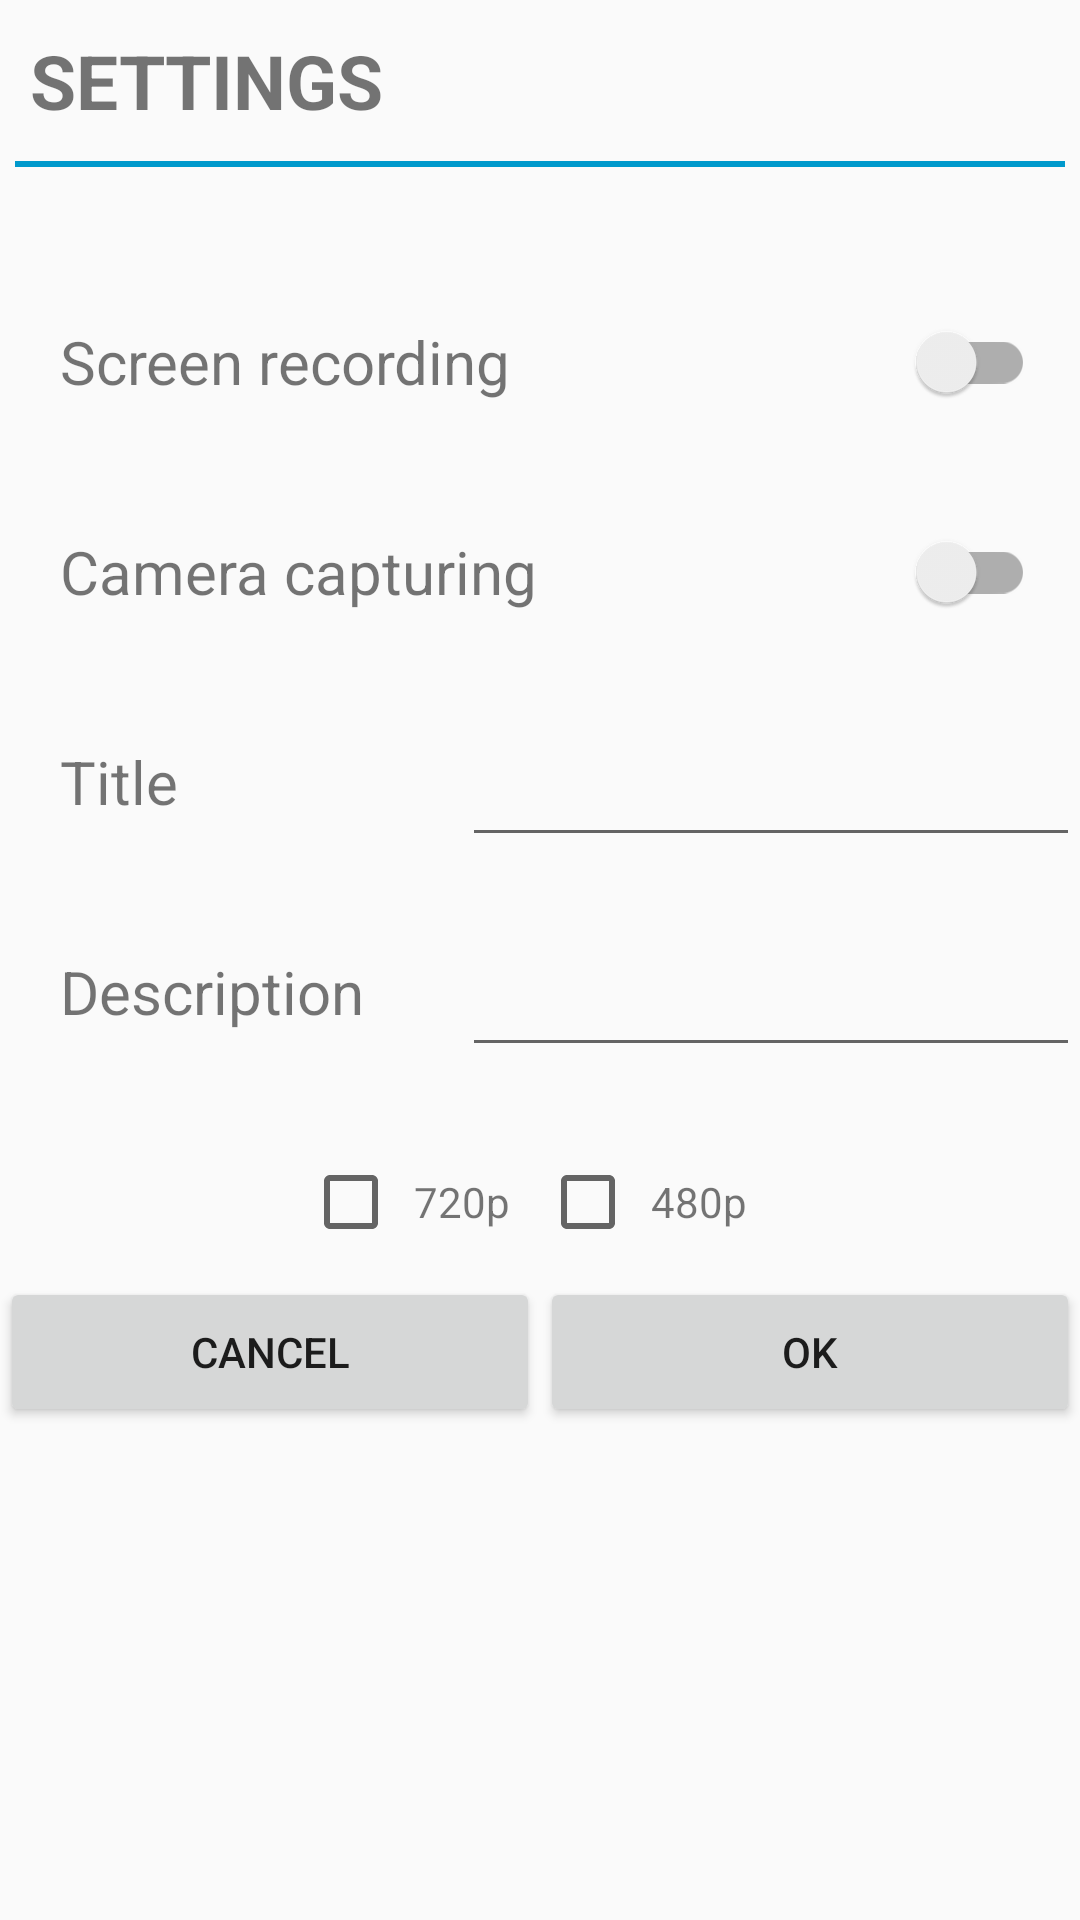

Reconstruct the res/layout file that produces this screen, plus the resources it refers to.
<!-- AndroidManifest.xml: application theme MaterialTheme -->
<!-- res/layout/setting_fragment.xml -->
<?xml version="1.0" encoding="utf-8"?>
<LinearLayout xmlns:android="http://schemas.android.com/apk/res/android"
    android:layout_width="300dp"
    android:layout_height="wrap_content"
    android:orientation="vertical">

    <TextView
        android:layout_width="match_parent"
        android:layout_height="wrap_content"
        android:layout_marginBottom="10dp"
        android:layout_marginLeft="10dp"
        android:layout_marginTop="10dp"
        android:gravity="center_vertical"
        android:text="Settings"
        android:textAllCaps="true"
        android:textSize="25dp"
        android:textStyle="bold" />

    <View
        android:layout_width="match_parent"
        android:layout_height="2dp"
        android:layout_marginLeft="5dp"
        android:layout_marginRight="5dp"
        android:background="@android:color/holo_blue_dark" />

    <LinearLayout
        android:layout_width="match_parent"
        android:layout_height="50dp"
        android:layout_marginTop="40dp"
        android:gravity="center_vertical"
        android:orientation="horizontal"
        android:weightSum="4">

        <TextView
            android:layout_width="0dp"
            android:layout_height="match_parent"
            android:layout_weight="3"
            android:gravity="center_vertical"
            android:paddingLeft="20dp"
            android:text="Screen recording"
            android:textSize="20dp" />

        <android.support.v7.widget.SwitchCompat
            android:id="@+id/swtScreen"
            android:layout_width="0dp"
            android:layout_height="match_parent"
            android:layout_marginLeft="20dp"
            android:layout_marginRight="15dp"
            android:layout_weight="1" />

    </LinearLayout>

    <LinearLayout
        android:layout_width="match_parent"
        android:layout_height="50dp"
        android:layout_marginTop="20dp"
        android:gravity="center_vertical"
        android:orientation="horizontal"
        android:weightSum="4">

        <TextView
            android:layout_width="0dp"
            android:layout_height="match_parent"
            android:layout_weight="3"
            android:gravity="center_vertical"
            android:paddingLeft="20dp"
            android:text="Camera capturing"
            android:textSize="20dp" />

        <android.support.v7.widget.SwitchCompat
            android:id="@+id/swtCamera"
            android:layout_width="0dp"
            android:layout_height="match_parent"
            android:layout_marginLeft="20dp"
            android:layout_marginRight="15dp"
            android:layout_weight="1" />

    </LinearLayout>

    <LinearLayout
        android:layout_width="match_parent"
        android:layout_height="50dp"
        android:layout_marginTop="20dp"
        android:gravity="center_vertical"
        android:orientation="horizontal"
        android:weightSum="3.5">

        <TextView
            android:layout_width="0dp"
            android:layout_height="match_parent"
            android:layout_weight="1.5"
            android:gravity="center_vertical"
            android:paddingLeft="20dp"
            android:text="Title"
            android:textSize="20dp" />

        <EditText
            android:id="@+id/edtTitle"
            android:layout_width="0dp"
            android:layout_height="match_parent"
            android:layout_weight="2" />

    </LinearLayout>


    <LinearLayout
        android:layout_width="match_parent"
        android:layout_height="50dp"
        android:layout_marginTop="20dp"
        android:gravity="center_vertical"
        android:orientation="horizontal"
        android:weightSum="3.5">

        <TextView
            android:layout_width="0dp"
            android:layout_height="match_parent"
            android:layout_weight="1.5"
            android:gravity="center_vertical"
            android:paddingLeft="20dp"
            android:text="Description"
            android:textSize="20dp" />

        <EditText
            android:id="@+id/edtDescription"
            android:layout_width="0dp"
            android:layout_height="match_parent"
            android:layout_weight="2" />

    </LinearLayout>


    <LinearLayout
        android:layout_width="match_parent"
        android:layout_height="50dp"
        android:layout_marginTop="20dp"
        android:gravity="center"
        android:orientation="horizontal">

        <android.support.v7.widget.AppCompatCheckBox
            android:id="@+id/chkBox720"
            android:layout_width="wrap_content"
            android:layout_height="wrap_content" />

        <TextView
            android:layout_width="wrap_content"
            android:layout_height="wrap_content"
            android:layout_marginLeft="5dp"
            android:layout_marginRight="10dp"
            android:text="720p" />

        <android.support.v7.widget.AppCompatCheckBox
            android:id="@+id/chkBox480"
            android:layout_width="wrap_content"
            android:layout_height="wrap_content" />

        <TextView
            android:layout_width="wrap_content"
            android:layout_height="wrap_content"
            android:layout_marginLeft="5dp"
            android:layout_marginRight="10dp"
            android:text="480p" />

    </LinearLayout>

    <LinearLayout
        android:layout_width="match_parent"
        android:layout_height="50dp"
        android:orientation="horizontal">

        <Button
            android:id="@+id/btnCancel"
            android:layout_width="0dp"
            android:layout_height="match_parent"
            android:layout_weight="1"
            android:gravity="center"
            android:text="Cancel" />

        <Button
            android:id="@+id/btnOk"
            android:layout_width="0dp"
            android:layout_height="match_parent"
            android:layout_weight="1"
            android:gravity="center"
            android:text="OK" />

    </LinearLayout>

</LinearLayout>
<!-- resources referenced by this layout -->
<resources>
  <style name="MaterialTheme" parent="ApplicationMaterialTheme">
          <item name="android:windowContentTransitions">true</item>
          <item name="android:windowAllowEnterTransitionOverlap">true</item>
          <item name="android:windowAllowReturnTransitionOverlap">true</item>
          <item name="android:windowSharedElementEnterTransition">@android:transition/move</item>
          <item name="android:windowSharedElementExitTransition">@android:transition/move</item>
          <item name="windowActionBar">false</item>
          <item name="windowNoTitle">true</item>
          <item name="android:windowDrawsSystemBarBackgrounds">true</item>
          <item name="android:statusBarColor">@android:color/transparent</item>
      </style>
  <style name="ApplicationMaterialTheme" parent="Theme.AppCompat.Light.DarkActionBar">
          <item name="windowNoTitle">true</item>
          <item name="windowActionBar">false</item>
          <item name="colorPrimary">@color/colorPrimary</item>
          <item name="colorPrimaryDark">@color/colorPrimaryDark</item>
          <item name="colorAccent">@color/colorAccent</item>
      </style>
  <color name="colorPrimary">#3F51B5</color>
  <color name="colorPrimaryDark">#125688</color>
  <color name="colorAccent">#c8e8ff</color>
</resources>
